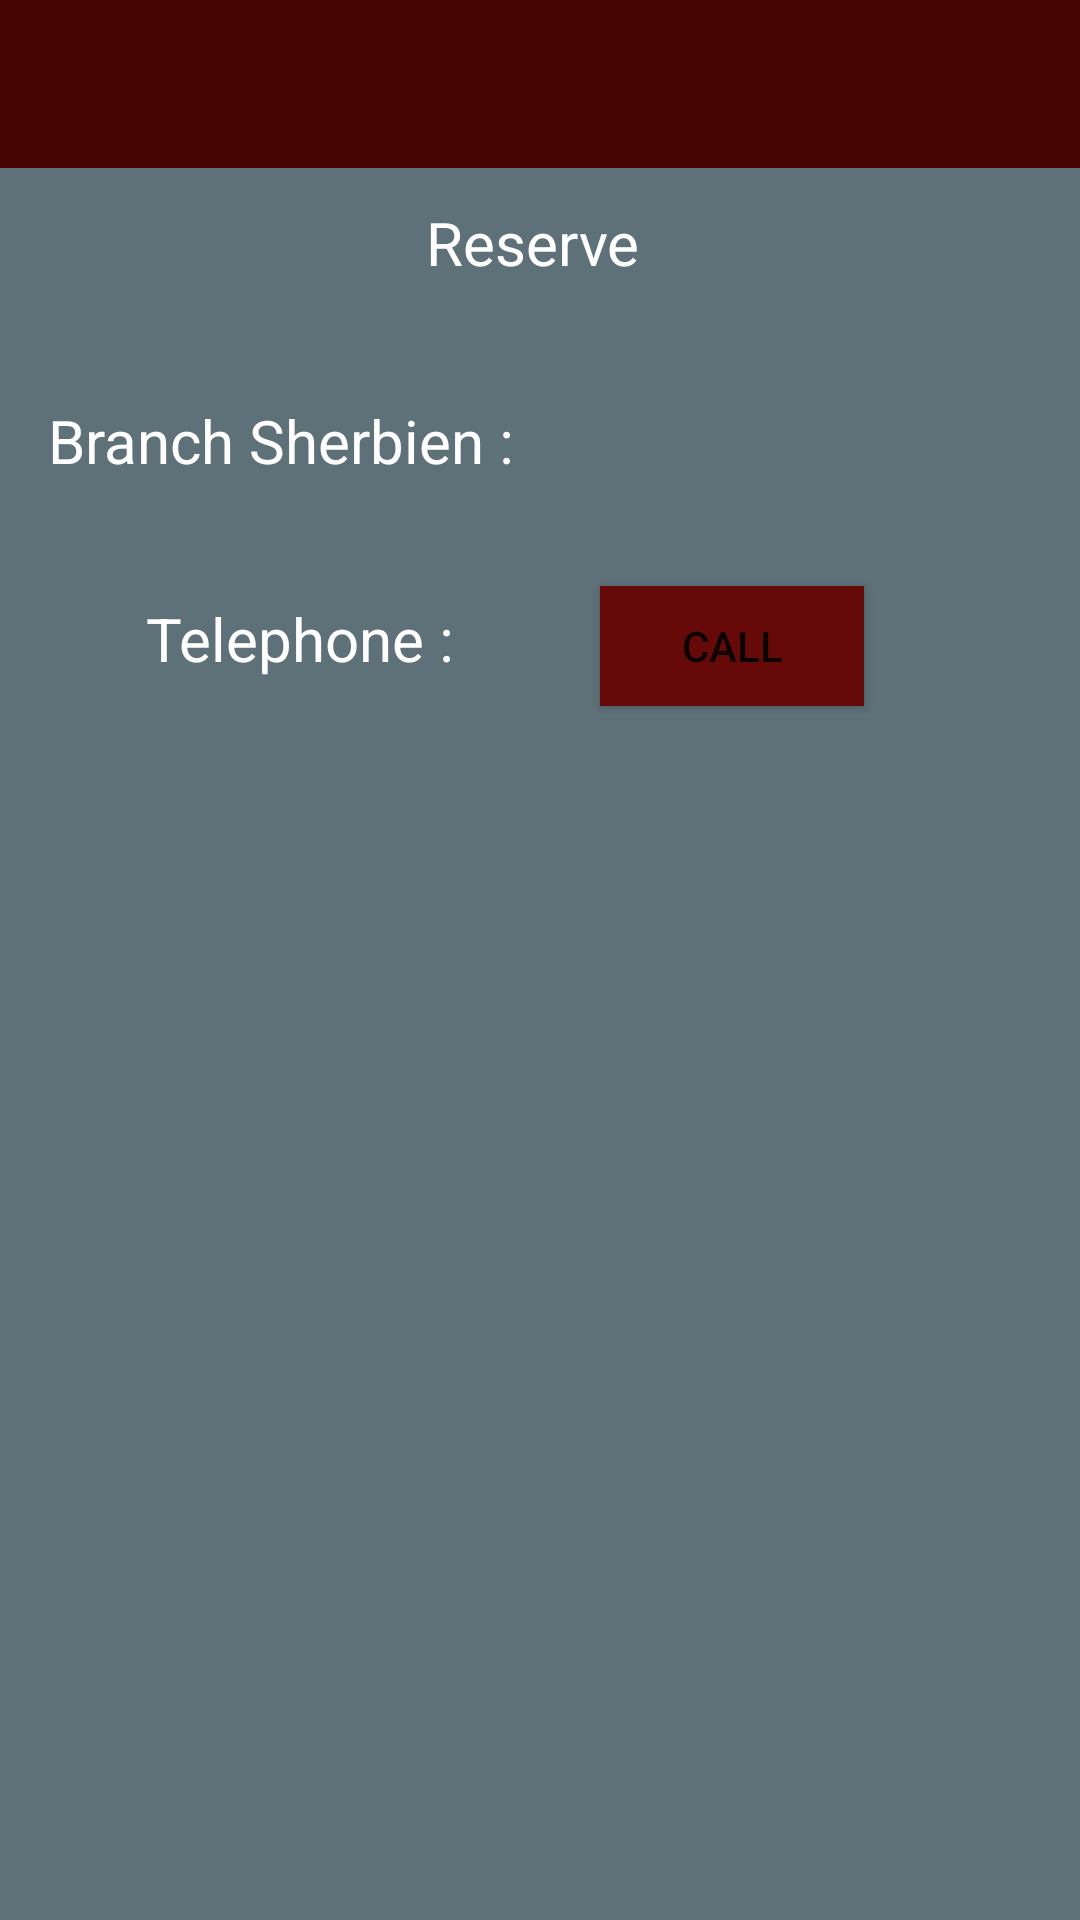

Reconstruct the res/layout file that produces this screen, plus the resources it refers to.
<!-- AndroidManifest.xml: application theme AppTheme -->
<!-- res/layout/activity_reserve_table.xml -->
<?xml version="1.0" encoding="utf-8"?>
<LinearLayout xmlns:android="http://schemas.android.com/apk/res/android"
    xmlns:tools="http://schemas.android.com/tools"
    android:id="@+id/activity_reserve_table"
    android:layout_width="match_parent"
    android:layout_height="match_parent"
    android:orientation="vertical"
    android:background="@color/gray"
    tools:context="com.farid.mohammed.manchesterapp.ReserveTableActivity">

    <include
        android:id="@+id/app_bar"
        layout="@layout/app_bar" />

    <TextView
        android:layout_width="match_parent"
        android:layout_height="50dp"
        android:text="Reserve "
        android:textSize="20dp"
        android:textColor="@color/white"
        android:gravity="center">

    </TextView>

    <TextView
        android:layout_width="match_parent"
        android:layout_height="50dp"
        android:layout_margin="@dimen/activity_horizontal_margin"
        android:text="@string/first_branch"
        android:textSize="20dp"
        android:textColor="@color/white"
        android:gravity="left|center" />

    <LinearLayout
        android:layout_width="match_parent"
        android:layout_height="50dp"
        android:orientation="horizontal"
        android:layout_gravity="center">

        <TextView
            android:layout_width="200dp"
            android:layout_height="50dp"
            android:gravity="center"
            android:id="@+id/tele"
            android:text="@string/tele_num"
            android:textSize="20dp"
            android:textColor="@color/white" />

        <Button
            android:layout_width="wrap_content"
            android:layout_height="40dp"
            android:gravity="center"
            android:id="@+id/callbtncenter"
            android:text="@string/call"
            android:background="@color/colorPrimaryLight" />

    </LinearLayout>

</LinearLayout>
<!-- res/layout/app_bar.xml (included above) -->
<?xml version="1.0" encoding="utf-8"?>
<android.support.v7.widget.Toolbar xmlns:android="http://schemas.android.com/apk/res/android"
    xmlns:app="http://schemas.android.com/apk/res-auto"
    android:layout_width="match_parent"
    android:layout_height="wrap_content"
    android:background="@color/colorPrimary"
    app:popupTheme="@style/ThemeOverlay.AppCompat.Light"
    app:theme="@style/MyCustomToolbarTheme">

</android.support.v7.widget.Toolbar>
<!-- resources referenced by this layout -->
<resources>
  <color name="colorPrimary">#480400</color>
  <color name="colorPrimaryLight">#660909</color>
  <color name="gray">#5E7078</color>
  <color name="white">#ffffff</color>
  <dimen name="activity_horizontal_margin">16dp</dimen>
  <string name="call">Call</string>
  <string name="first_branch">Branch Sherbien :</string>
  <string name="tele_num">Telephone : </string>
  <style name="MyCustomToolbarTheme" parent="ThemeOverlay.AppCompat.Light">
          <item name="android:textColorPrimary">#f4ecec</item>
          <item name="android:textColorSecondary">#c11e1e</item>
      </style>
  <style name="AppTheme" parent="AppTheme.Base">
          
  
      </style>
  <style name="AppTheme.Base" parent="Theme.AppCompat.Light.NoActionBar">
          
          <item name="colorPrimary">@color/colorPrimary</item>
          <item name="colorPrimaryDark">@color/colorPrimaryDark</item>
          <item name="colorAccent">@color/colorAccent</item>
      </style>
  <color name="colorPrimaryDark">#000000</color>
  <color name="colorAccent">#ff0000</color>
</resources>
